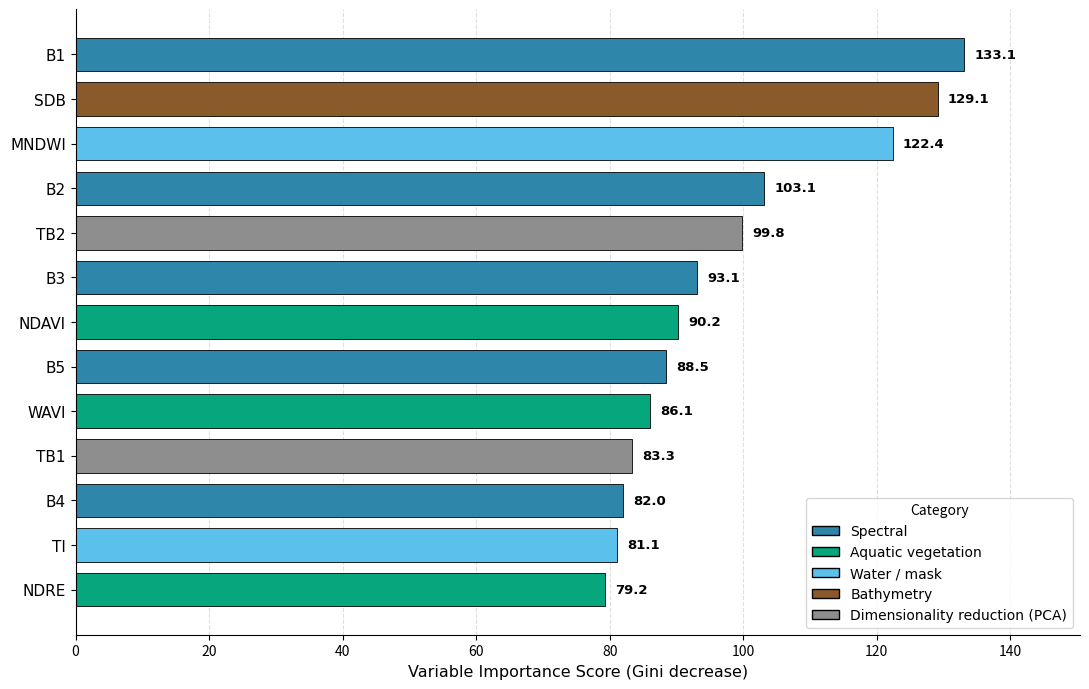

The matplotlib source for this figure:
"""
Figure 4: Random Forest Variable Importance Measure (VIM) bar chart.
13 features × category-based color coding (horizontal bars).
Output: figure_4_vim.png (300 DPI)

Replace `features` and `scores` with your own RF VIM values from GEE console output.
"""
import matplotlib.pyplot as plt
from matplotlib.patches import Patch

# RF VIM values from GEE console (sorted descending)
features = ['B1', 'SDB', 'MNDWI', 'B2', 'TB2', 'B3', 'NDAVI',
            'B5', 'WAVI', 'TB1', 'B4', 'TI', 'NDRE']
scores   = [133.11, 129.14, 122.36, 103.14, 99.81, 93.06, 90.21,
            88.47, 86.06, 83.30, 81.96, 81.08, 79.24]

# Feature categories for color coding
categories = {
    'B1':'Spectral', 'B2':'Spectral', 'B3':'Spectral', 'B4':'Spectral', 'B5':'Spectral',
    'NDAVI':'Aquatic vegetation', 'WAVI':'Aquatic vegetation', 'NDRE':'Aquatic vegetation',
    'MNDWI':'Water / mask', 'TI':'Water / mask',
    'SDB':'Bathymetry',
    'TB1':'Dimensionality reduction (PCA)', 'TB2':'Dimensionality reduction (PCA)',
}
colors_map = {
    'Spectral':                       '#2E86AB',
    'Aquatic vegetation':             '#06A77D',
    'Water / mask':                   '#5BC0EB',
    'Bathymetry':                     '#8B5A2B',
    'Dimensionality reduction (PCA)': '#8E8E8E'
}
bar_colors = [colors_map[categories[f]] for f in features]

# Plot
fig, ax = plt.subplots(figsize=(11, 7), dpi=300)
bars = ax.barh(range(len(features)), scores, color=bar_colors,
               edgecolor='black', linewidth=0.6, height=0.75)

for bar, val in zip(bars, scores):
    ax.text(val + 1.5, bar.get_y() + bar.get_height()/2,
            f'{val:.1f}', va='center', ha='left',
            fontsize=9.5, family='Cambria', fontweight='bold')

ax.set_yticks(range(len(features)))
ax.set_yticklabels(features, fontsize=11, family='Cambria')
ax.invert_yaxis()
ax.set_xlabel('Variable Importance Score (Gini decrease)',
              fontsize=11.5, family='Cambria')
ax.set_xlim(0, max(scores) * 1.13)

legend_elems = [Patch(facecolor=v, edgecolor='black', label=k)
                for k, v in colors_map.items()]
ax.legend(handles=legend_elems, loc='lower right',
          frameon=True, fontsize=9.5,
          title='Category', title_fontsize=10,
          prop={'family':'Cambria'})

ax.grid(axis='x', linestyle='--', alpha=0.4)
ax.set_axisbelow(True)
ax.spines['top'].set_visible(False)
ax.spines['right'].set_visible(False)

plt.tight_layout()
plt.savefig('figure_4_vim.png', dpi=300, bbox_inches='tight', facecolor='white')
plt.close()
print('Figure 4 saved: figure_4_vim.png')
